Run: headless pygame with SDL's dummy video driver; simulated clock (each Clock.tick advances the game by its frame time, no real sleeping); random seed 0; keys injected as events and as key.get_pressed() state; no mouse input.
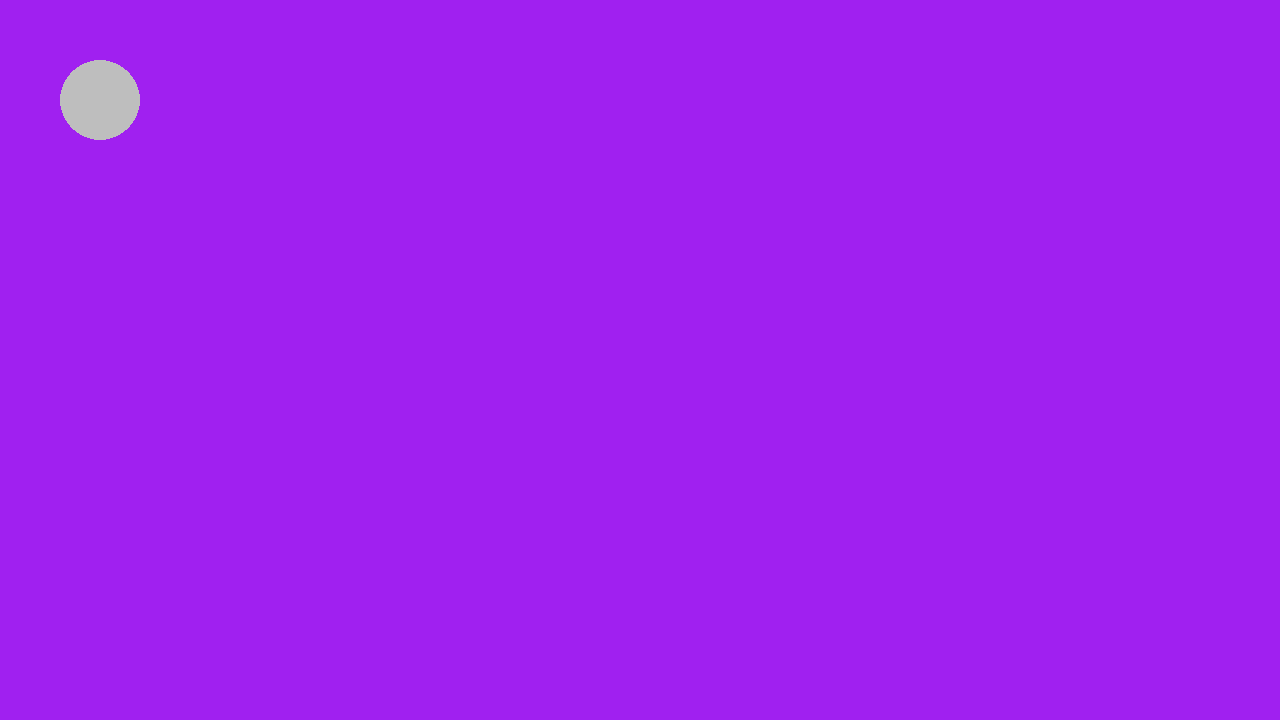
Frame 1 of 4 · flips 1–60 · no input
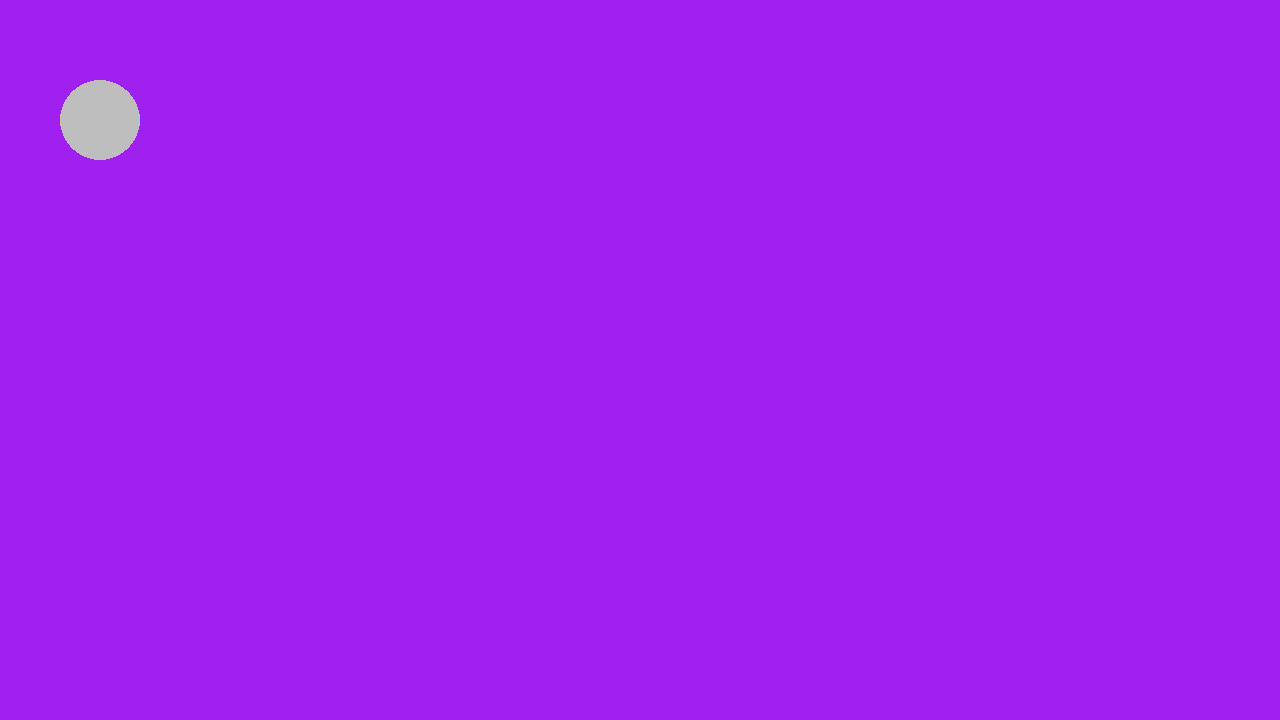
Frame 2 of 4 · flips 61–180 · tapped SPACE, RETURN · held RIGHT (→), D
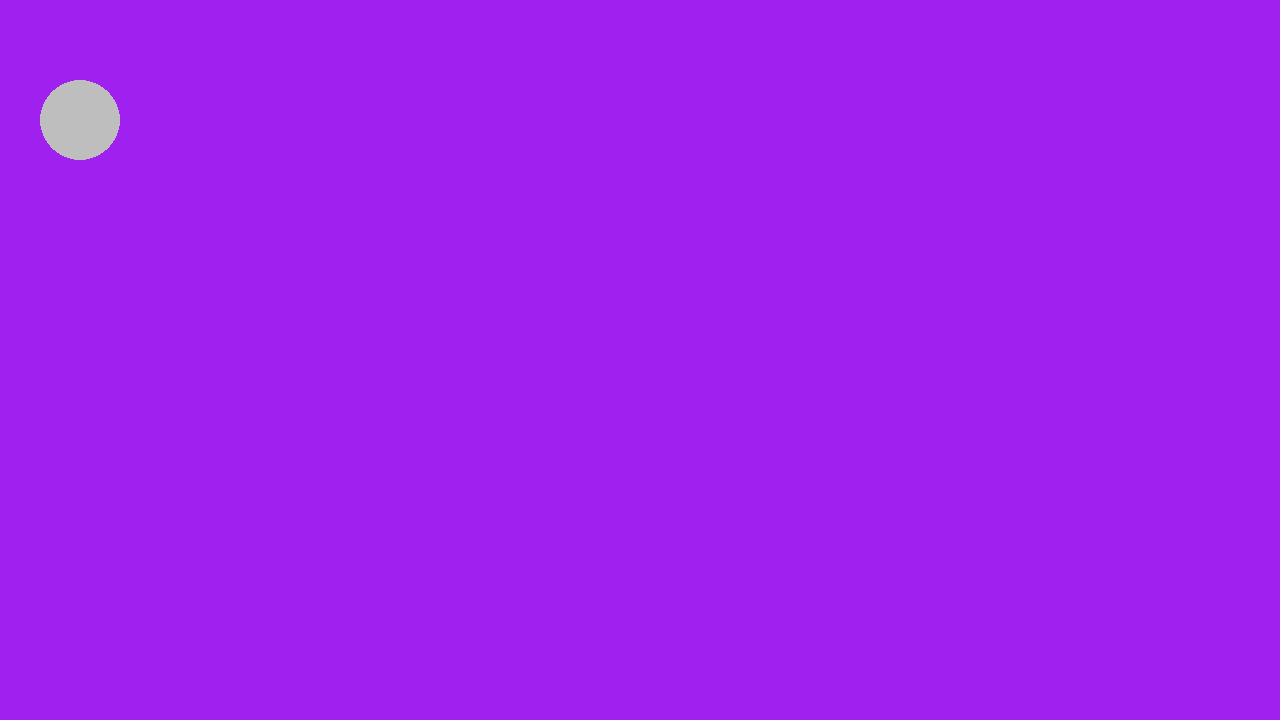
Frame 3 of 4 · flips 181–300 · held DOWN (↓), S
Frame 4 of 4 · flips 301–420 · held LEFT (←), A, UP (↑), W · screen same as frame 1, image omitted

The pygame program that drew these frames:

#---Импортируем библиотеку pygame----------
import pygame
from pygame.draw import circle

#---Инциализация---------------------------
pygame.init()

#---Создание окна--------------------------
windowsSize = (1280, 720) # первое значение - ширина, второе - высота
# создаём объект окна screen
screen = pygame.display.set_mode(size = windowsSize, flags = pygame.RESIZABLE)

#---Главный игровой цикл-------------------
# создаём объект таймера clock
clock = pygame.time.Clock()
# позиция для вывода окружности
circle_pos = pygame.Vector2(100, 100)
circle_radius = 40
circle_color = "gray"

running = True

#****** Исправьте код
while running:
# --- 1. Обработка списка всех событий, произошедших с последнего кадра.
    # poll for events
    # pygame.QUIT event means the user clicked X to close your window
    for e in pygame.event.get():    # get() возвращает список событий.
        if e.type == pygame.QUIT:   # Это событие закрытие окна (pygame.QUIT)
            running = False             # да - выход из основного цикла
        elif e.type == pygame.KEYDOWN:
            if e.key == pygame.K_UP or e.key == pygame.K_w:
                circle_pos.x += 10
                print(f'Движение вверх, клавиша: {pygame.key.name(e.key)}')

            if e.key == pygame.K_DOWN or e.key == pygame.K_s:
                circle_pos.x -= 10
                print(f'Движение вниз, клавиша: {pygame.key.name(e.key)}')

            if e.key == pygame.K_LEFT or e.key == pygame.K_a:
                circle_pos.y -= 10
                print(f'Движение влево, клавиша: {pygame.key.name(e.key)}')

            if e.key == pygame.K_RIGHT or e.key == pygame.K_d:
                circle_pos.y += 10
                print(f'Движение вправо, клавиша: {pygame.key.name(e.key)}')
# --- 2. Обновление состояния.

# --- 3. Отрисовка
    # заполнить экран цветом, чтобы стереть все, что осталось от последнего кадра
    screen.fill("purple")

    # РИСУЙТЕ СВОЮ ИГРУ ЗДЕСЬ
    pygame.draw.circle(screen, circle_color, circle_pos, circle_radius)

    # переверните flip() дисплей, чтобы вывести свою работу на экран
    # (есть слой памяти, который сейчас отображается, и тот на котором вы рисовали)
    # flip() меняети их местами
    pygame.display.flip()

    clock.tick(60) # ограничивает FPS до 60
#-------------------------------------------
# Освобождение всех ресурсов, связанных с библиотекой
pygame.quit()
#-------------------------------------------
